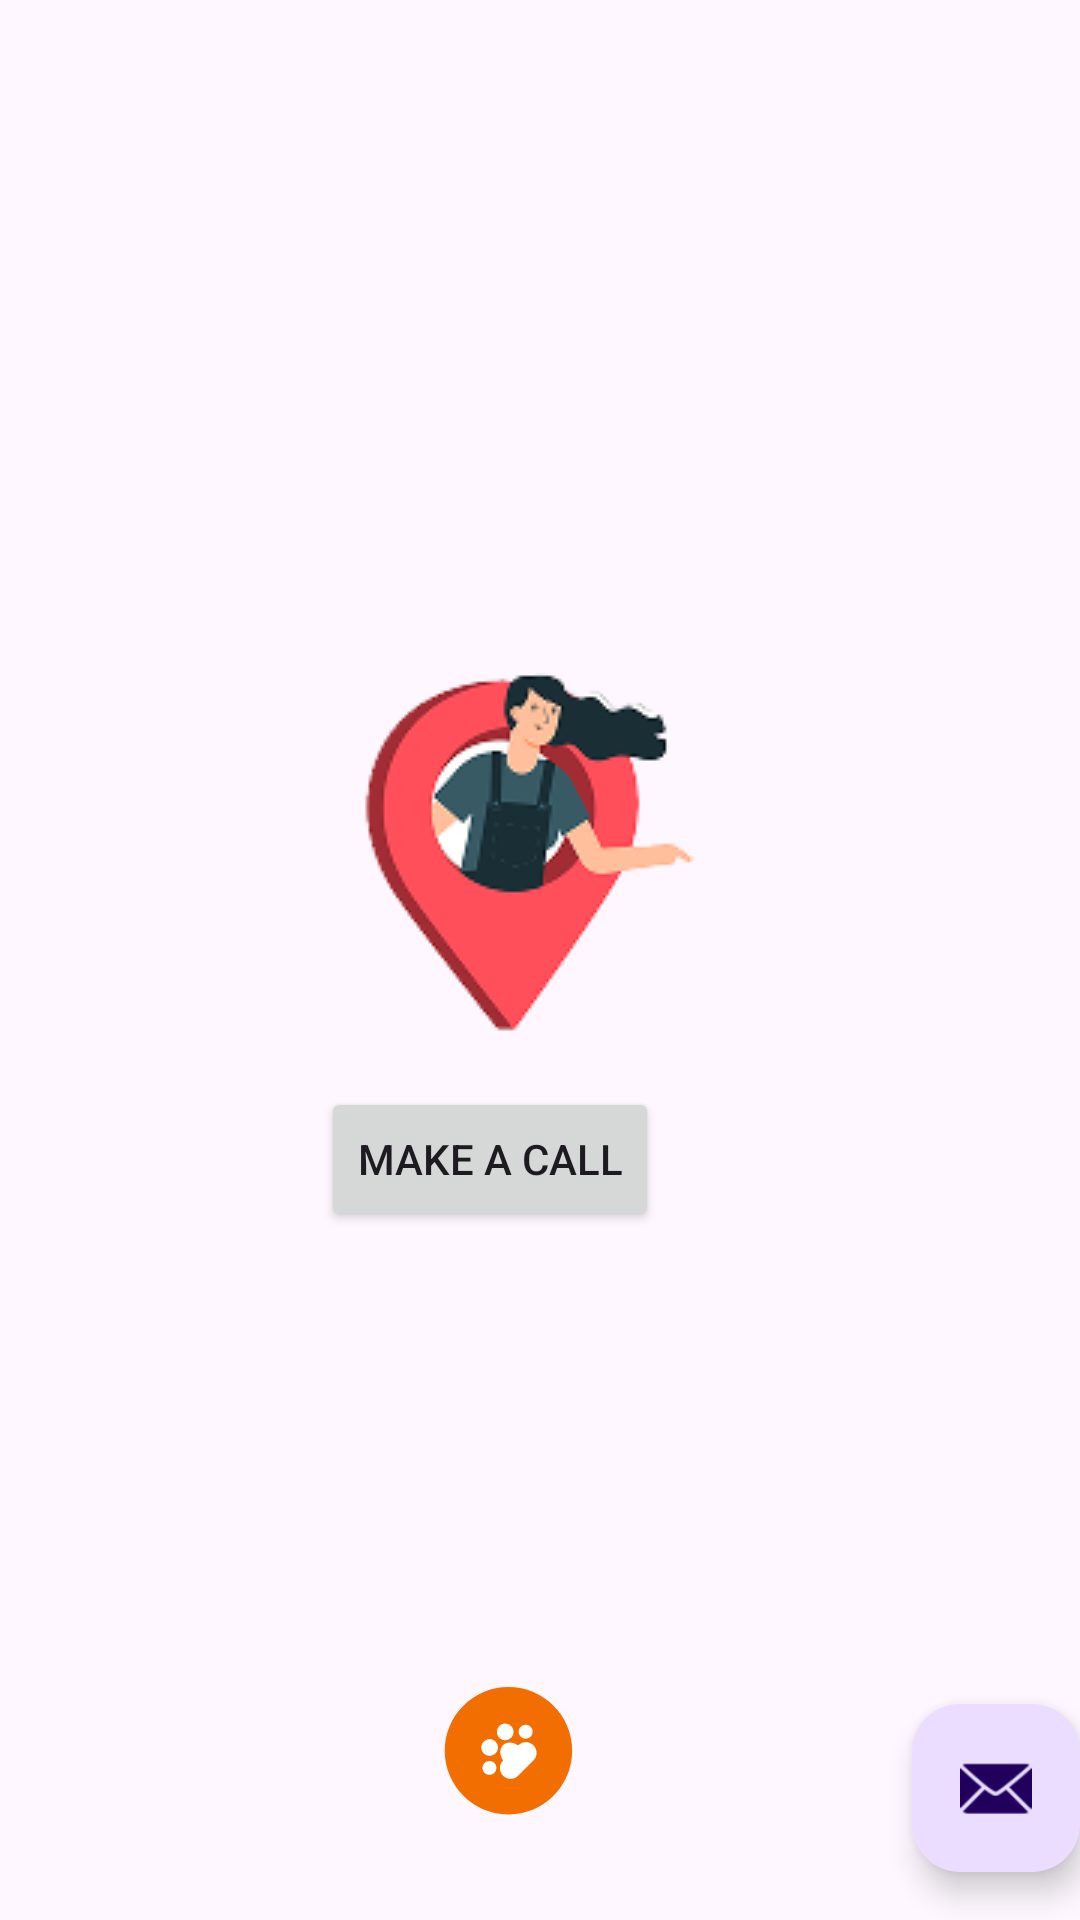

Write the Android layout XML for this screen, with the resource values it uses.
<!-- AndroidManifest.xml: application theme Theme.MADtest1 -->
<!-- res/layout/activity_callpage.xml -->
<?xml version="1.0" encoding="utf-8"?>
<androidx.coordinatorlayout.widget.CoordinatorLayout xmlns:android="http://schemas.android.com/apk/res/android"
    xmlns:app="http://schemas.android.com/apk/res-auto"
    xmlns:tools="http://schemas.android.com/tools"
    android:layout_width="match_parent"
    android:layout_height="match_parent"
    android:fitsSystemWindows="true"
    tools:context=".callpage">

    <com.google.android.material.appbar.AppBarLayout
        android:layout_width="match_parent"
        android:layout_height="wrap_content"
        android:fitsSystemWindows="true">

        <com.google.android.material.appbar.MaterialToolbar
            android:id="@+id/toolbar"
            android:layout_width="match_parent"
            android:layout_height="?attr/actionBarSize" />

    </com.google.android.material.appbar.AppBarLayout>

    <include layout="@layout/content_callpage" />

    <com.google.android.material.floatingactionbutton.FloatingActionButton
        android:id="@+id/fab"
        android:layout_width="wrap_content"
        android:layout_height="wrap_content"
        android:layout_gravity="bottom|end"
        android:layout_marginEnd="@dimen/fab_margin"
        android:layout_marginBottom="16dp"
        app:srcCompat="@android:drawable/ic_dialog_email" />

</androidx.coordinatorlayout.widget.CoordinatorLayout>
<!-- res/layout/content_callpage.xml (included above) -->
<?xml version="1.0" encoding="utf-8"?>
<androidx.constraintlayout.widget.ConstraintLayout xmlns:android="http://schemas.android.com/apk/res/android"
    xmlns:app="http://schemas.android.com/apk/res-auto"
    xmlns:tools="http://schemas.android.com/tools"
    android:layout_width="match_parent"
    android:layout_height="match_parent"
    app:layout_behavior="@string/appbar_scrolling_view_behavior">

    <ImageView
        android:id="@+id/imageView38"
        android:layout_width="wrap_content"
        android:layout_height="wrap_content"
        app:layout_constraintBottom_toBottomOf="parent"
        app:layout_constraintEnd_toEndOf="parent"
        app:layout_constraintHorizontal_bias="0.408"
        app:layout_constraintStart_toStartOf="parent"
        app:layout_constraintTop_toTopOf="parent"
        app:layout_constraintVertical_bias="0.331"
        app:srcCompat="@drawable/cll" />

    <ImageView
        android:id="@+id/imageView43"
        android:layout_width="51dp"
        android:layout_height="46dp"
        app:layout_constraintBottom_toBottomOf="parent"
        app:layout_constraintEnd_toEndOf="parent"
        app:layout_constraintHorizontal_bias="0.466"
        app:layout_constraintStart_toStartOf="parent"
        app:layout_constraintTop_toTopOf="parent"
        app:layout_constraintVertical_bias="0.94"
        app:srcCompat="@drawable/layer_9" />

    <Button
        android:id="@+id/button2"
        android:layout_width="wrap_content"
        android:layout_height="wrap_content"
        android:text="Make a call"
        app:layout_constraintBottom_toBottomOf="parent"
        app:layout_constraintEnd_toEndOf="parent"
        app:layout_constraintHorizontal_bias="0.432"
        app:layout_constraintStart_toStartOf="parent"
        app:layout_constraintTop_toTopOf="parent"
        app:layout_constraintVertical_bias="0.565" />
</androidx.constraintlayout.widget.ConstraintLayout>
<!-- resources referenced by this layout -->
<resources>
  <!-- drawable cll: png bitmap (drawable, 12142 bytes) -->
  <!-- drawable layer_9 (drawable) -->
  <vector xmlns:android="http://schemas.android.com/apk/res/android"
      android:width="117dp"
      android:height="117dp"
      android:viewportWidth="117"
      android:viewportHeight="117">
    <path
        android:pathData="M112.03,54.02C112.03,83.85 87.85,108.03 58.02,108.03C28.18,108.03 4,83.85 4,54.02C4,24.18 28.18,0 58.02,0C87.85,0 112.03,24.18 112.03,54.02Z"
        android:fillColor="#F36E00"/>
    <path
        android:pathData="M79.25,49.43C82.78,52.95 82.78,58.69 79.25,62.21L66.23,75.23C62.71,78.76 56.97,78.76 53.45,75.23L53.4,75.19C49.88,71.67 49.88,65.93 53.4,62.4L66.42,49.38C69.95,45.86 75.69,45.86 79.21,49.38L79.25,49.43Z"
        android:fillColor="#ffffff"/>
    <path
        android:pathData="M67.9,50.99C72.35,55.44 73.09,61.96 69.53,65.53C65.96,69.09 59.46,68.37 54.99,63.9C50.54,59.45 49.8,52.93 53.36,49.36C56.93,45.8 63.45,46.51 67.9,50.99Z"
        android:fillColor="#ffffff"/>
    <path
        android:pathData="M60.26,33.07C63.03,35.84 63.03,40.29 60.26,43.05C57.5,45.82 53.05,45.82 50.28,43.05C47.52,40.29 47.52,35.84 50.28,33.07C53.05,30.31 57.5,30.31 60.26,33.07Z"
        android:fillColor="#ffffff"/>
    <path
        android:pathData="M47.05,46.28C49.82,49.05 49.82,53.5 47.05,56.26C44.29,59.03 39.84,59.03 37.07,56.26C34.31,53.5 34.31,49.05 37.07,46.28C39.84,43.52 44.29,43.52 47.05,46.28Z"
        android:fillColor="#ffffff"/>
    <path
        android:pathData="M46.11,64.41C48.4,66.71 48.4,70.46 46.11,72.76C43.81,75.06 40.05,75.06 37.75,72.76C35.45,70.46 35.45,66.71 37.75,64.41C40.05,62.11 43.78,62.11 46.11,64.41Z"
        android:fillColor="#ffffff"/>
    <path
        android:pathData="M76.78,33.73C79.08,36.03 79.08,39.78 76.78,42.08C74.48,44.38 70.73,44.38 68.43,42.08C66.13,39.78 66.13,36.03 68.43,33.73C70.73,31.43 74.46,31.43 76.78,33.73Z"
        android:fillColor="#ffffff"/>
  </vector>
  <style name="Theme.MADtest1" parent="Base.Theme.MADtest1" />
  <style name="Base.Theme.MADtest1" parent="Theme.Material3.DayNight.NoActionBar">
          
          <item name="colorPrimary">@color/orange</item>
          <item name="colorPrimaryVariant">@color/orange</item>
          <item name="android:statusBarColor">@color/orange</item>
  
  
      </style>
  <color name="orange">#F09A54</color>
</resources>
